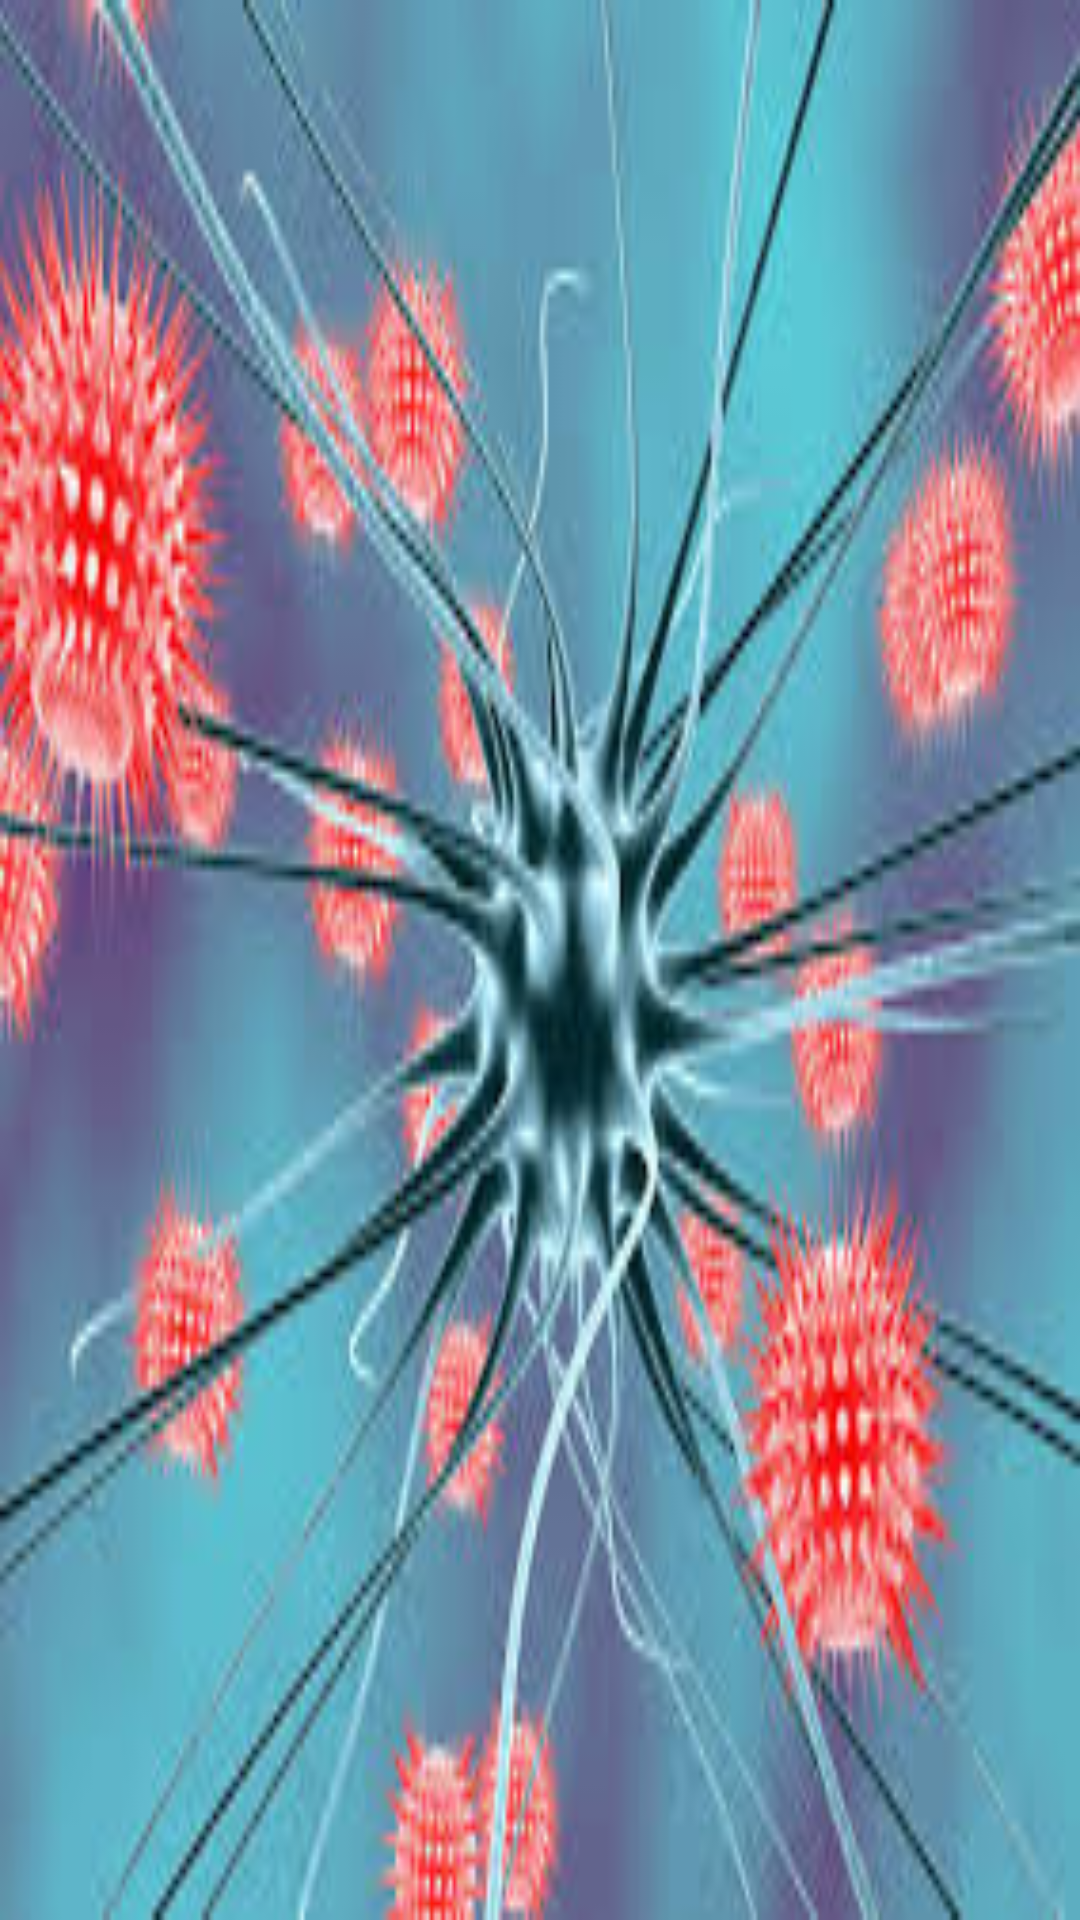

Produce the Android XML layout that renders to this screen, including the resource entries it uses.
<!-- AndroidManifest.xml: application theme AppTheme -->
<!-- res/layout/activity_about_us.xml -->
<?xml version="1.0" encoding="utf-8"?>
<LinearLayout
    android:orientation="vertical"
    android:id="@+id/aboutus"
    xmlns:android="http://schemas.android.com/apk/res/android"
    android:layout_width="match_parent"
    android:layout_height="match_parent"
    android:background="@drawable/cov_back3">

    
    
    
    
    
    
    
    
    
    

    
    
    
    
    

    

</LinearLayout>
<!-- resources referenced by this layout -->
<resources>
  <!-- drawable cov_back3: jpg bitmap (drawable, 17184 bytes) -->
  <style name="AppTheme" parent="Theme.AppCompat.Light.NoActionBar">
          
          <item name="colorPrimary">@color/colorPrimary</item>
          <item name="colorPrimaryDark">@color/colorPrimaryDark</item>
          <item name="colorAccent">@color/colorAccent</item>
          <item name="android:statusBarColor" tools:targetApi="lollipop">#AA003300</item>
          <item name="android:windowLightStatusBar" tools:targetApi="m">true</item>
  
      </style>
  <color name="colorPrimary">#2166f1</color>
  <color name="colorPrimaryDark">#dddddd</color>
  <color name="colorAccent">#2166f1</color>
</resources>
